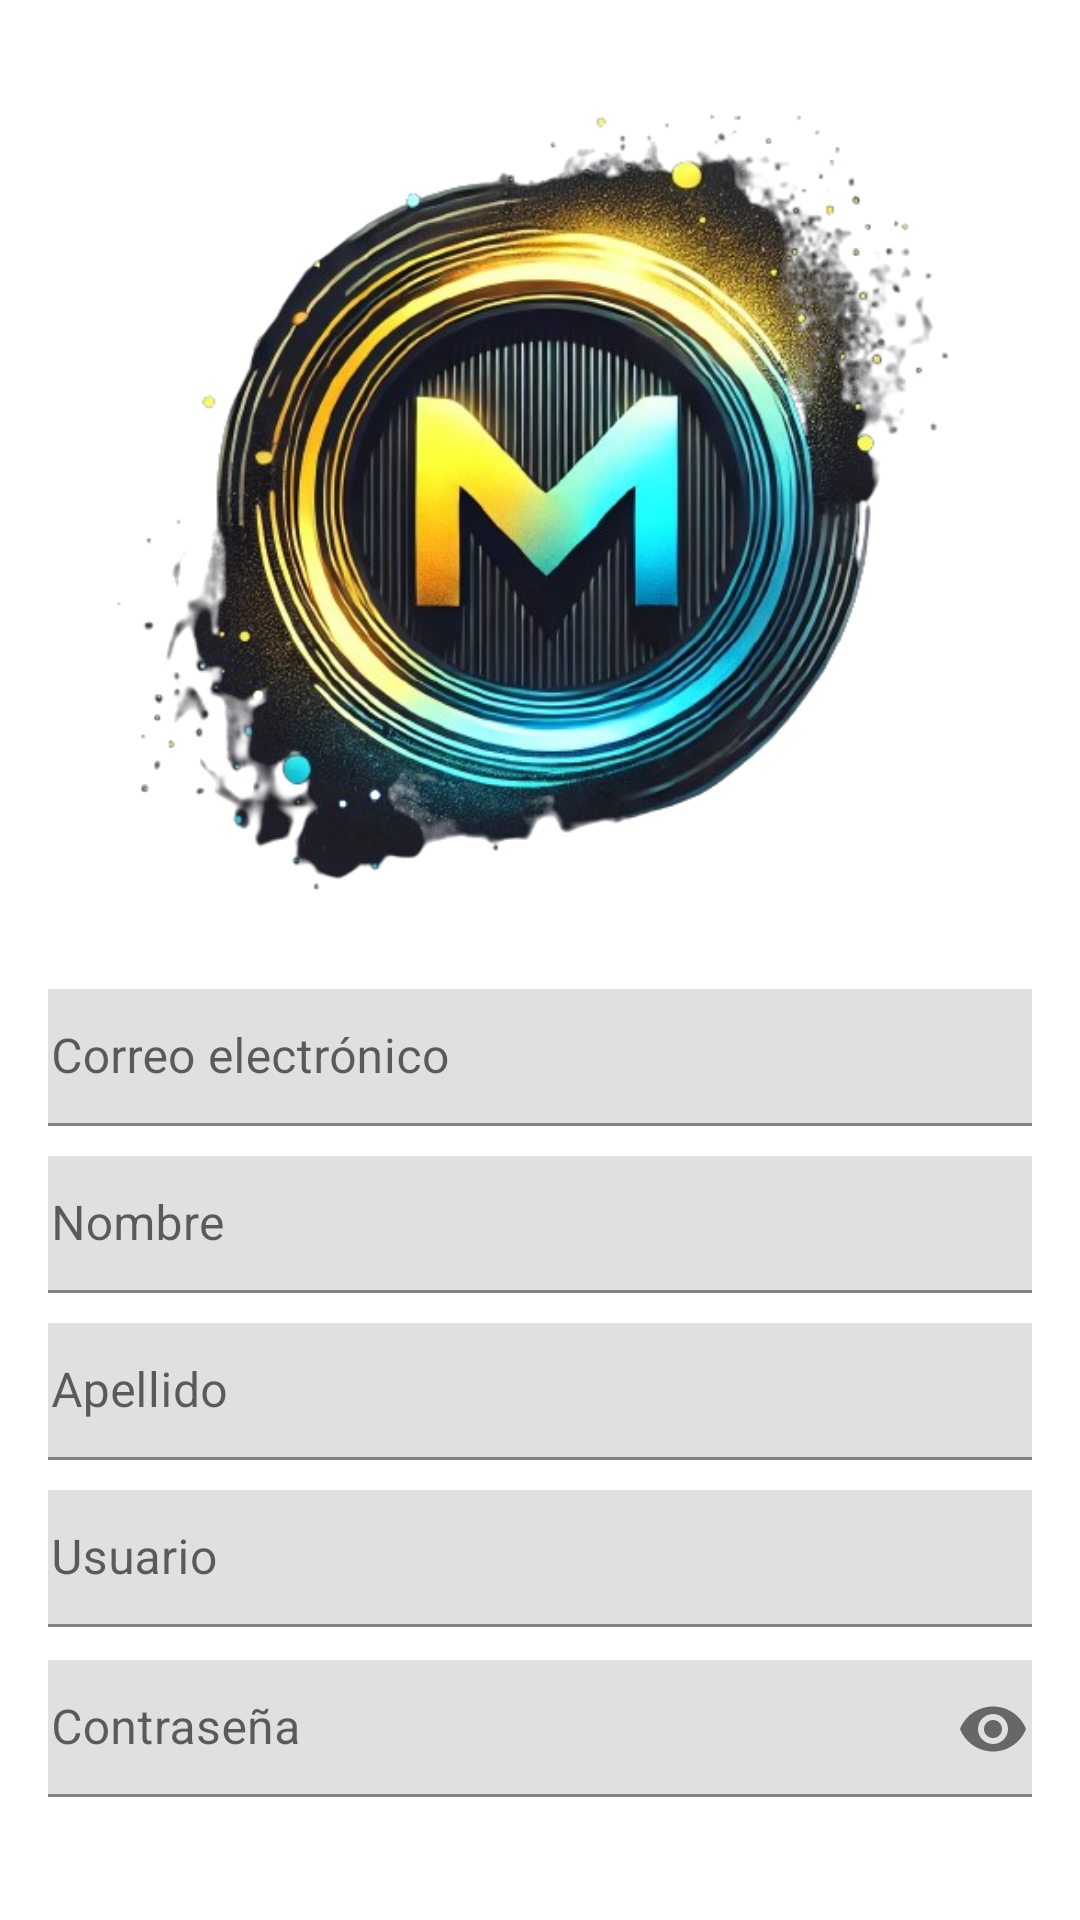

Produce the Android XML layout that renders to this screen, including the resource entries it uses.
<!-- AndroidManifest.xml: application theme AppTheme -->
<!-- res/layout/fragment_register.xml -->
<?xml version="1.0" encoding="utf-8"?>
<LinearLayout
    xmlns:android="http://schemas.android.com/apk/res/android"
    xmlns:app="http://schemas.android.com/apk/res-auto"
    android:layout_width="match_parent"
    android:layout_height="match_parent"
    android:orientation="vertical"
    android:padding="16dp"
    android:gravity="center">

    <ImageView
        android:id="@+id/register_logo"
        android:layout_width="306dp"
        android:layout_height="320dp"
        android:contentDescription="@string/logo_aplicacion"
        android:src="@drawable/logo" />

    <com.google.android.material.textfield.TextInputLayout
        android:id="@+id/emailRegister"
        android:layout_width="350dp"
        android:layout_height="wrap_content"
        android:hint="@string/email"
        android:layout_marginBottom="10dp">

        <com.google.android.material.textfield.TextInputEditText
            android:layout_width="match_parent"
            android:layout_height="wrap_content"
            android:autofillHints="emailAddress"
            android:inputType="textEmailAddress"
            android:padding="12dp" />
    </com.google.android.material.textfield.TextInputLayout>

    <com.google.android.material.textfield.TextInputLayout
        android:id="@+id/nameRegister"
        android:layout_width="350dp"
        android:layout_height="wrap_content"
        android:hint="@string/nombre"
        android:layout_marginBottom="10dp">

        <com.google.android.material.textfield.TextInputEditText
            android:layout_width="match_parent"
            android:layout_height="wrap_content"
            android:autofillHints="name"
            android:inputType="textPersonName"
            android:padding="12dp" />
    </com.google.android.material.textfield.TextInputLayout>

    <com.google.android.material.textfield.TextInputLayout
        android:id="@+id/surnameRegister"
        android:layout_width="350dp"
        android:layout_height="wrap_content"
        android:hint="@string/apellido"
        android:layout_marginBottom="10dp">

        <com.google.android.material.textfield.TextInputEditText
            android:layout_width="match_parent"
            android:layout_height="wrap_content"
            android:autofillHints="name"
            android:inputType="textPersonName"
            android:padding="12dp" />
    </com.google.android.material.textfield.TextInputLayout>

    <com.google.android.material.textfield.TextInputLayout
        android:id="@+id/usernameRegister"
        android:layout_width="350dp"
        android:layout_height="wrap_content"
        android:hint="@string/username"
        android:layout_marginBottom="10dp">

        <com.google.android.material.textfield.TextInputEditText
            android:layout_width="match_parent"
            android:layout_height="wrap_content"
            android:autofillHints="username"
            android:inputType="text"
            android:padding="12dp" />
    </com.google.android.material.textfield.TextInputLayout>

    <com.google.android.material.textfield.TextInputLayout
        android:id="@+id/passwordRegister"
        android:layout_width="350dp"
        android:layout_height="wrap_content"
        android:hint="@string/password"
        app:endIconMode="password_toggle"
        android:layout_marginBottom="10dp">

        <com.google.android.material.textfield.TextInputEditText
            android:layout_width="match_parent"
            android:layout_height="wrap_content"
            android:autofillHints="password"
            android:inputType="textPassword"
            android:padding="12dp" />
    </com.google.android.material.textfield.TextInputLayout>


    <com.google.android.material.textfield.TextInputLayout
        android:id="@+id/confirmPasswordRegister"
        android:layout_width="350dp"
        android:layout_height="wrap_content"
        android:hint="@string/repeat_password"
        app:endIconMode="password_toggle"
        android:layout_marginBottom="20dp">

        <com.google.android.material.textfield.TextInputEditText
            android:layout_width="match_parent"
            android:layout_height="wrap_content"
            android:autofillHints="password"
            android:inputType="textPassword"
            android:padding="12dp" />
    </com.google.android.material.textfield.TextInputLayout>

    <Button
        android:id="@+id/register_button"
        android:layout_width="320dp"
        android:layout_height="wrap_content"
        android:text="@string/register"
        android:textStyle="bold"
        android:padding="12dp" />
</LinearLayout>
<!-- resources referenced by this layout -->
<resources>
  <!-- drawable logo: png bitmap (drawable, 329855 bytes) -->
  <string name="apellido">Apellido</string>
  <string name="email">Correo electrónico</string>
  <string name="logo_aplicacion">Logo de la aplicación</string>
  <string name="nombre">Nombre</string>
  <string name="password">Contraseña</string>
  <string name="register">Registrarse</string>
  <string name="repeat_password">Repite la contraseña</string>
  <string name="username">Usuario</string>
</resources>
